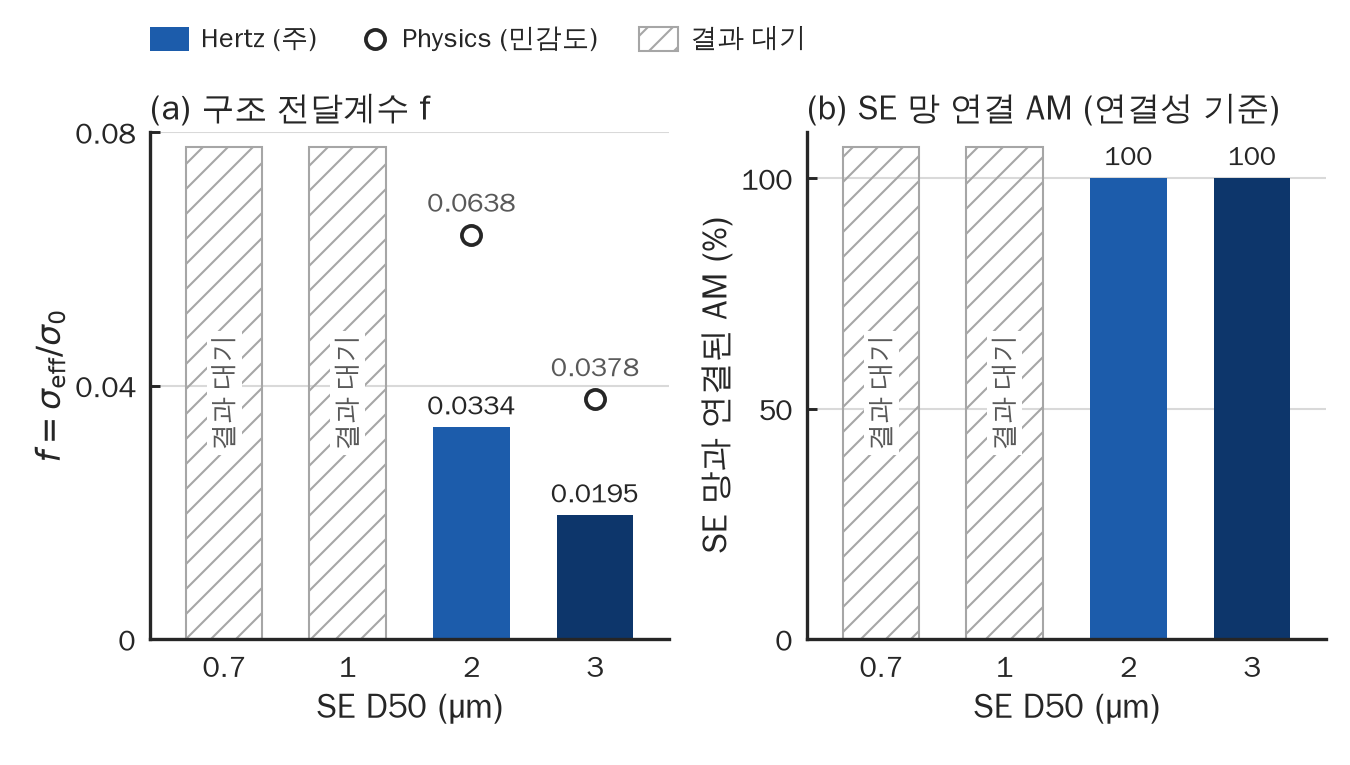

The file beside this chart, header and first rows:
panel, bed, status, value, physics
a_f_ion, D0.7, 결과 대기, , 
a_f_ion, D1, 결과 대기, , 
a_f_ion, D2, ok, 0.03339, 0.06377
a_f_ion, D3, ok, 0.01951, 0.03781
b_se_connected_am, D0.7, 결과 대기, , 
b_se_connected_am, D1, 결과 대기, , 
b_se_connected_am, D2, ok, 100, 
b_se_connected_am, D3, ok, 100, 
